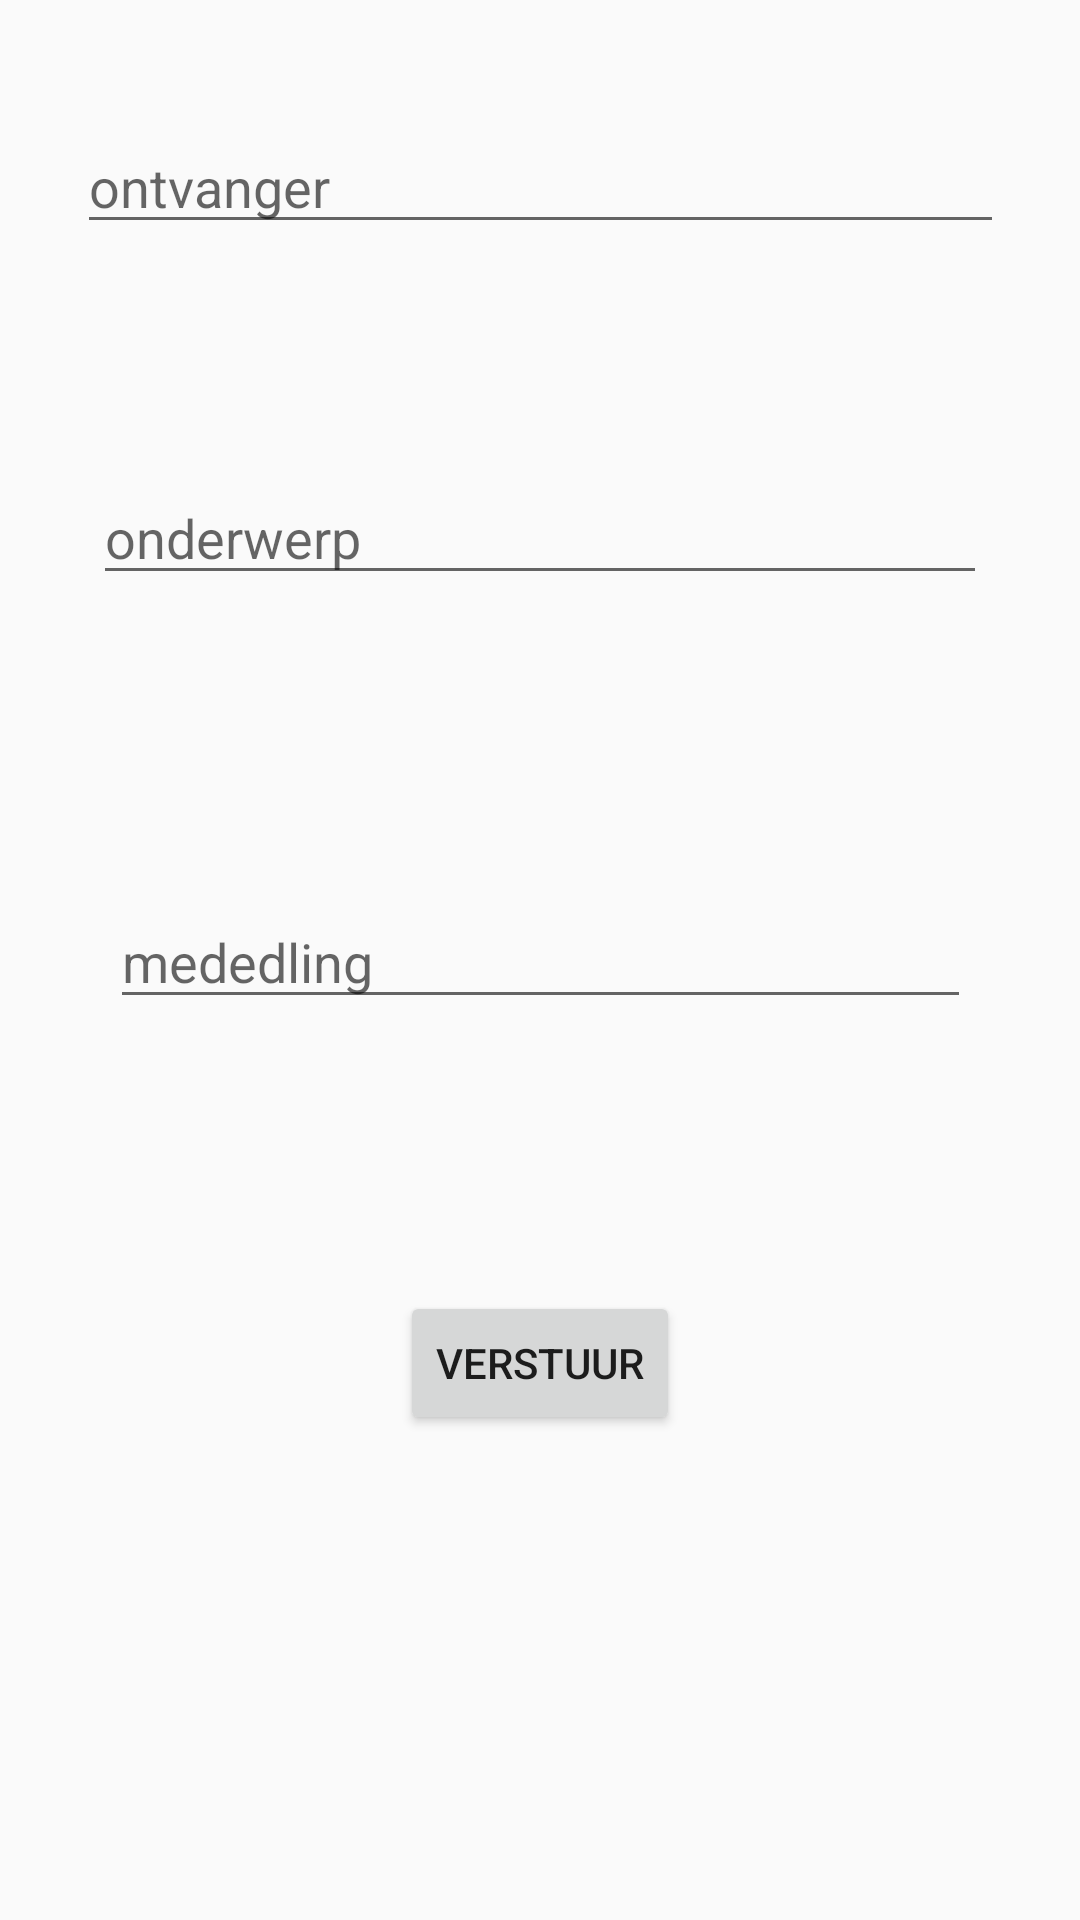

Android layout source for this screen:
<!-- AndroidManifest.xml: application theme AppTheme -->
<!-- res/layout/activity_email.xml -->
<?xml version="1.0" encoding="utf-8"?>
<android.support.constraint.ConstraintLayout xmlns:android="http://schemas.android.com/apk/res/android"
    xmlns:app="http://schemas.android.com/apk/res-auto"
    xmlns:tools="http://schemas.android.com/tools"
    android:layout_width="match_parent"
    android:layout_height="match_parent"
    tools:context="com.example.thomas.slidingnavigationmenu.Email">

    <EditText
        android:id="@+id/editText1"
        android:layout_width="309dp"
        android:layout_height="wrap_content"
        android:layout_marginBottom="8dp"
        android:layout_marginEnd="8dp"
        android:layout_marginStart="8dp"
        android:layout_marginTop="8dp"
        android:ems="10"
        android:hint="ontvanger"
        android:inputType="textPersonName"
        app:layout_constraintBottom_toBottomOf="parent"
        app:layout_constraintEnd_toEndOf="parent"
        app:layout_constraintHorizontal_bias="0.503"
        app:layout_constraintStart_toStartOf="parent"
        app:layout_constraintTop_toTopOf="parent"
        app:layout_constraintVertical_bias="0.055" />


    <EditText
        android:id="@+id/editText2"
        android:layout_width="298dp"
        android:layout_height="wrap_content"
        android:layout_marginBottom="8dp"
        android:layout_marginEnd="8dp"
        android:layout_marginStart="8dp"
        android:layout_marginTop="8dp"
        android:ems="10"
        android:hint="onderwerp"
        android:inputType="textPersonName"
        app:layout_constraintBottom_toBottomOf="parent"
        app:layout_constraintEnd_toEndOf="parent"
        app:layout_constraintHorizontal_bias="0.503"
        app:layout_constraintStart_toStartOf="parent"
        app:layout_constraintTop_toTopOf="parent"
        app:layout_constraintVertical_bias="0.256" />

    <EditText
        android:id="@+id/editText3"
        android:layout_width="287dp"
        android:layout_height="wrap_content"
        android:layout_marginBottom="8dp"
        android:layout_marginEnd="8dp"
        android:layout_marginStart="8dp"
        android:layout_marginTop="8dp"
        android:ems="10"
        android:hint="mededling"
        android:inputType="textPersonName"
        app:layout_constraintBottom_toBottomOf="parent"
        app:layout_constraintEnd_toEndOf="parent"
        app:layout_constraintHorizontal_bias="0.503"
        app:layout_constraintStart_toStartOf="parent"
        app:layout_constraintTop_toTopOf="parent"
        app:layout_constraintVertical_bias="0.498" />



    <Button
        android:id="@+id/sendButton"
        android:layout_width="wrap_content"
        android:layout_height="wrap_content"
        android:layout_marginBottom="8dp"
        android:layout_marginEnd="8dp"
        android:layout_marginStart="8dp"
        android:layout_marginTop="8dp"
        android:text="Verstuur"
        app:layout_constraintBottom_toBottomOf="parent"
        app:layout_constraintEnd_toEndOf="parent"
        app:layout_constraintStart_toStartOf="parent"
        app:layout_constraintTop_toTopOf="parent"
        app:layout_constraintVertical_bias="0.733" />
</android.support.constraint.ConstraintLayout>
<!-- resources referenced by this layout -->
<resources>
  <style name="AppTheme" parent="Theme.AppCompat.Light.DarkActionBar">
          
          <item name="colorPrimary">@color/colorPrimary</item>
          <item name="colorPrimaryDark">@color/colorPrimaryDark</item>
          <item name="colorAccent">@color/colorAccent</item>
      </style>
  <color name="colorPrimary">#009ffc</color>
  <color name="colorPrimaryDark">#0060fc</color>
  <color name="colorAccent">#FF4081</color>
</resources>
